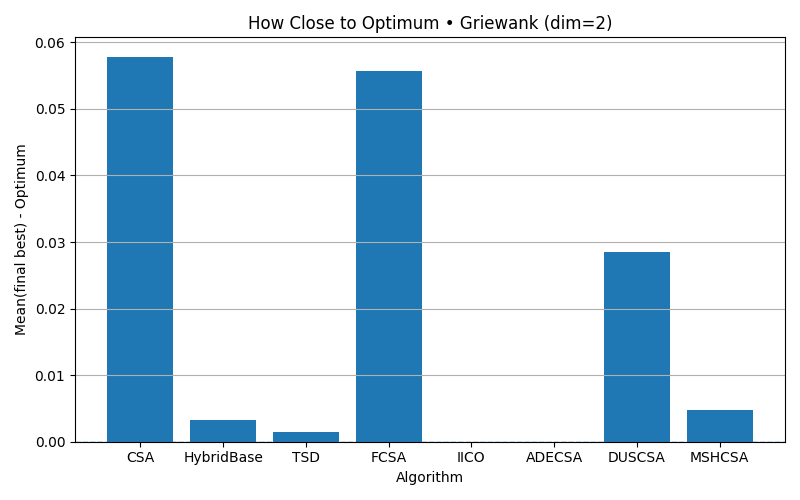

Values plotted in this chart, from the file beside it:
algorithm, mean_final_minus_optimum
CSA, 0.05786
HybridBase, 0.003304
TSD, 0.001519
FCSA, 0.0557
IICO, 0.0
ADECSA, 0.0
DUSCSA, 0.02847
MSHCSA, 0.004804
